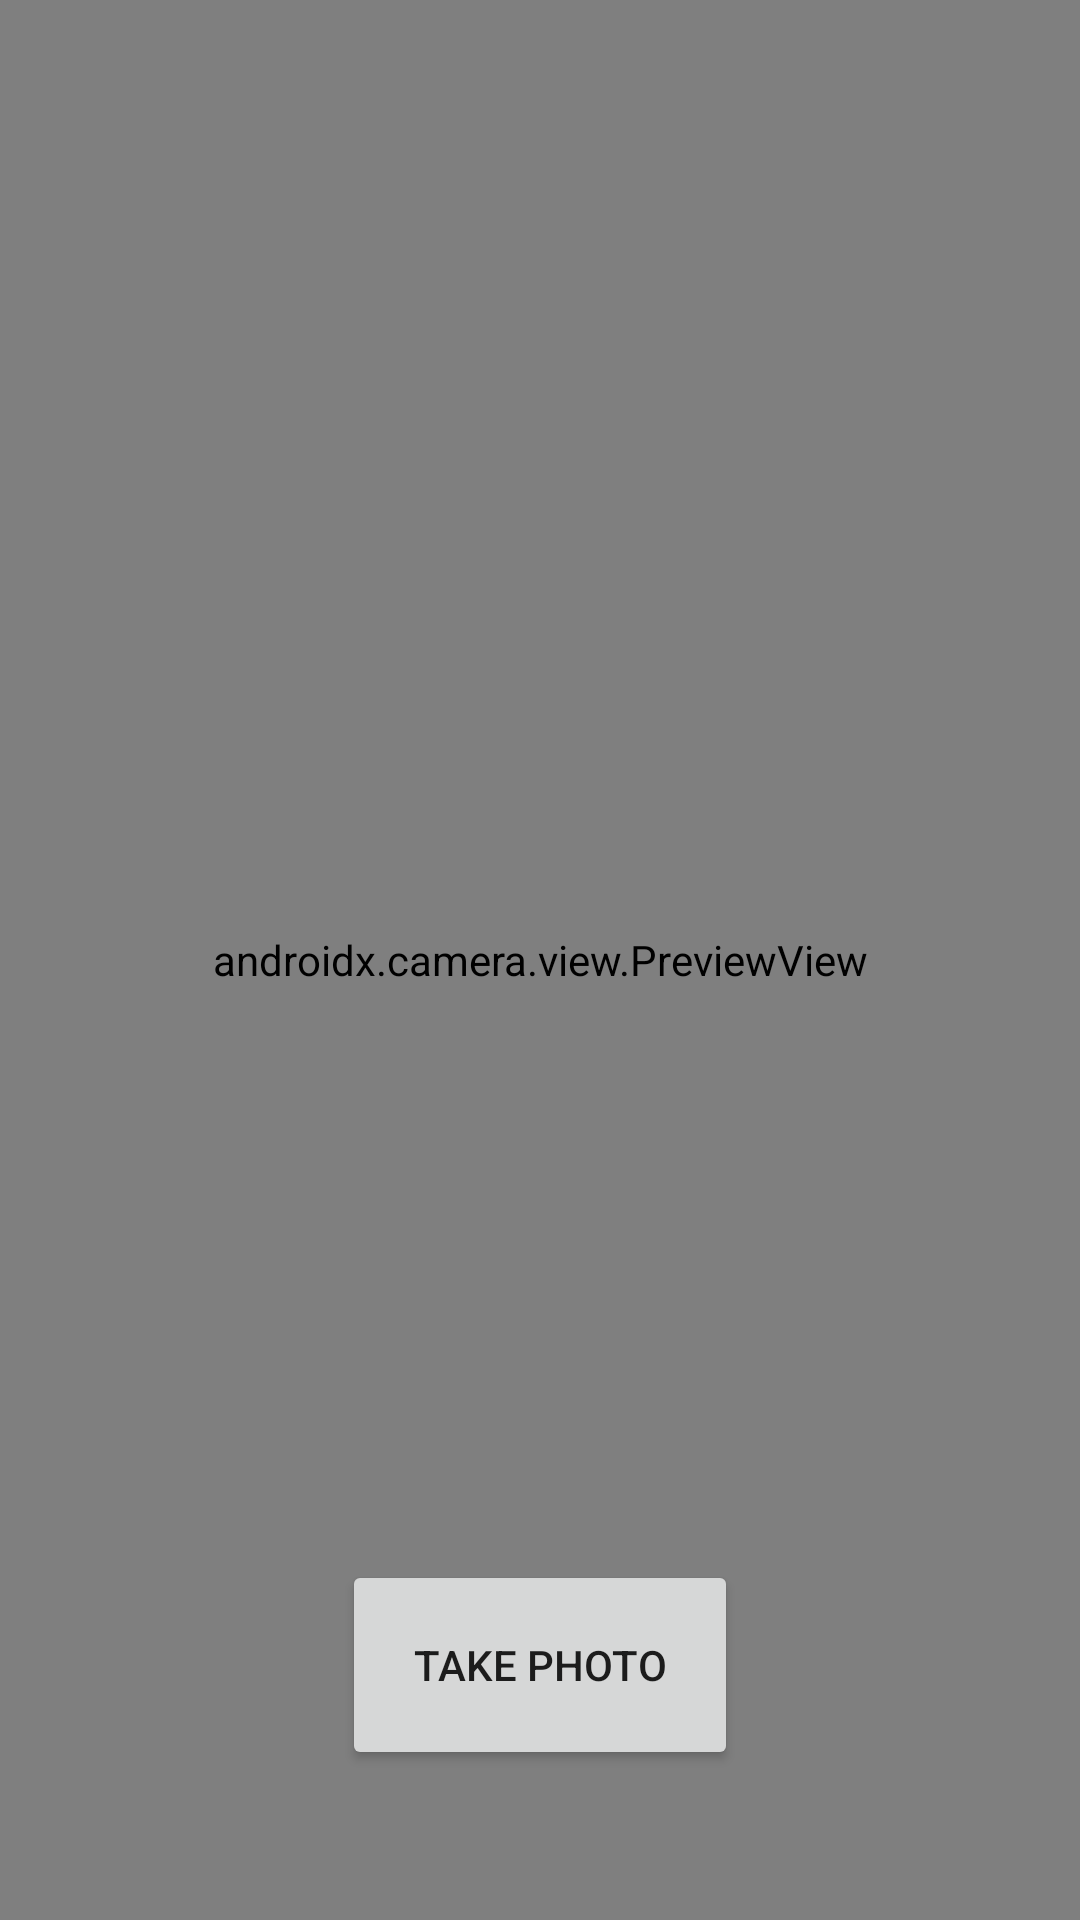

Layout XML and referenced resources for this Android screen:
<!-- AndroidManifest.xml: application theme Theme.MovingAssistant -->
<!-- res/layout/activity_main3.xml -->
<?xml version="1.0" encoding="utf-8"?>
<androidx.constraintlayout.widget.ConstraintLayout xmlns:android="http://schemas.android.com/apk/res/android"
    xmlns:app="http://schemas.android.com/apk/res-auto"
    xmlns:tools="http://schemas.android.com/tools"
    android:layout_width="match_parent"
    android:layout_height="match_parent"
    tools:context=".MainActivity3">

    <Button
        android:id="@+id/camera_capture_button"
        android:layout_width="132dp"
        android:layout_height="70dp"
        android:layout_marginBottom="50dp"
        android:elevation="2dp"
        android:scaleType="fitCenter"
        android:text="Take Photo"
        app:layout_constraintBottom_toBottomOf="parent"
        app:layout_constraintLeft_toLeftOf="parent"
        app:layout_constraintRight_toRightOf="parent" />

    <androidx.camera.view.PreviewView
        android:id="@+id/viewFinder"
        android:layout_width="match_parent"
        android:layout_height="match_parent" />
</androidx.constraintlayout.widget.ConstraintLayout>
<!-- resources referenced by this layout -->
<resources>
  <style name="Theme.MovingAssistant" parent="Theme.MaterialComponents.DayNight.DarkActionBar">
          
          <item name="colorPrimary">@color/purple_500</item>
          <item name="colorPrimaryVariant">@color/purple_700</item>
          <item name="colorOnPrimary">@color/white</item>
          
          <item name="colorSecondary">@color/teal_200</item>
          <item name="colorSecondaryVariant">@color/teal_700</item>
          <item name="colorOnSecondary">@color/black</item>
          
          <item name="android:statusBarColor" tools:targetApi="l">?attr/colorPrimaryVariant</item>
          
      </style>
  <!-- not gathered from this repository: default colours our renderer supplied (Android Studio template values) -->
  <color name="purple_500">#FF6200EE</color>
  <color name="purple_700">#FF3700B3</color>
  <color name="teal_200">#FF03DAC5</color>
  <color name="teal_700">#FF018786</color>
  <color name="black">#FF000000</color>
  <color name="white">#FFFFFFFF</color>
</resources>
